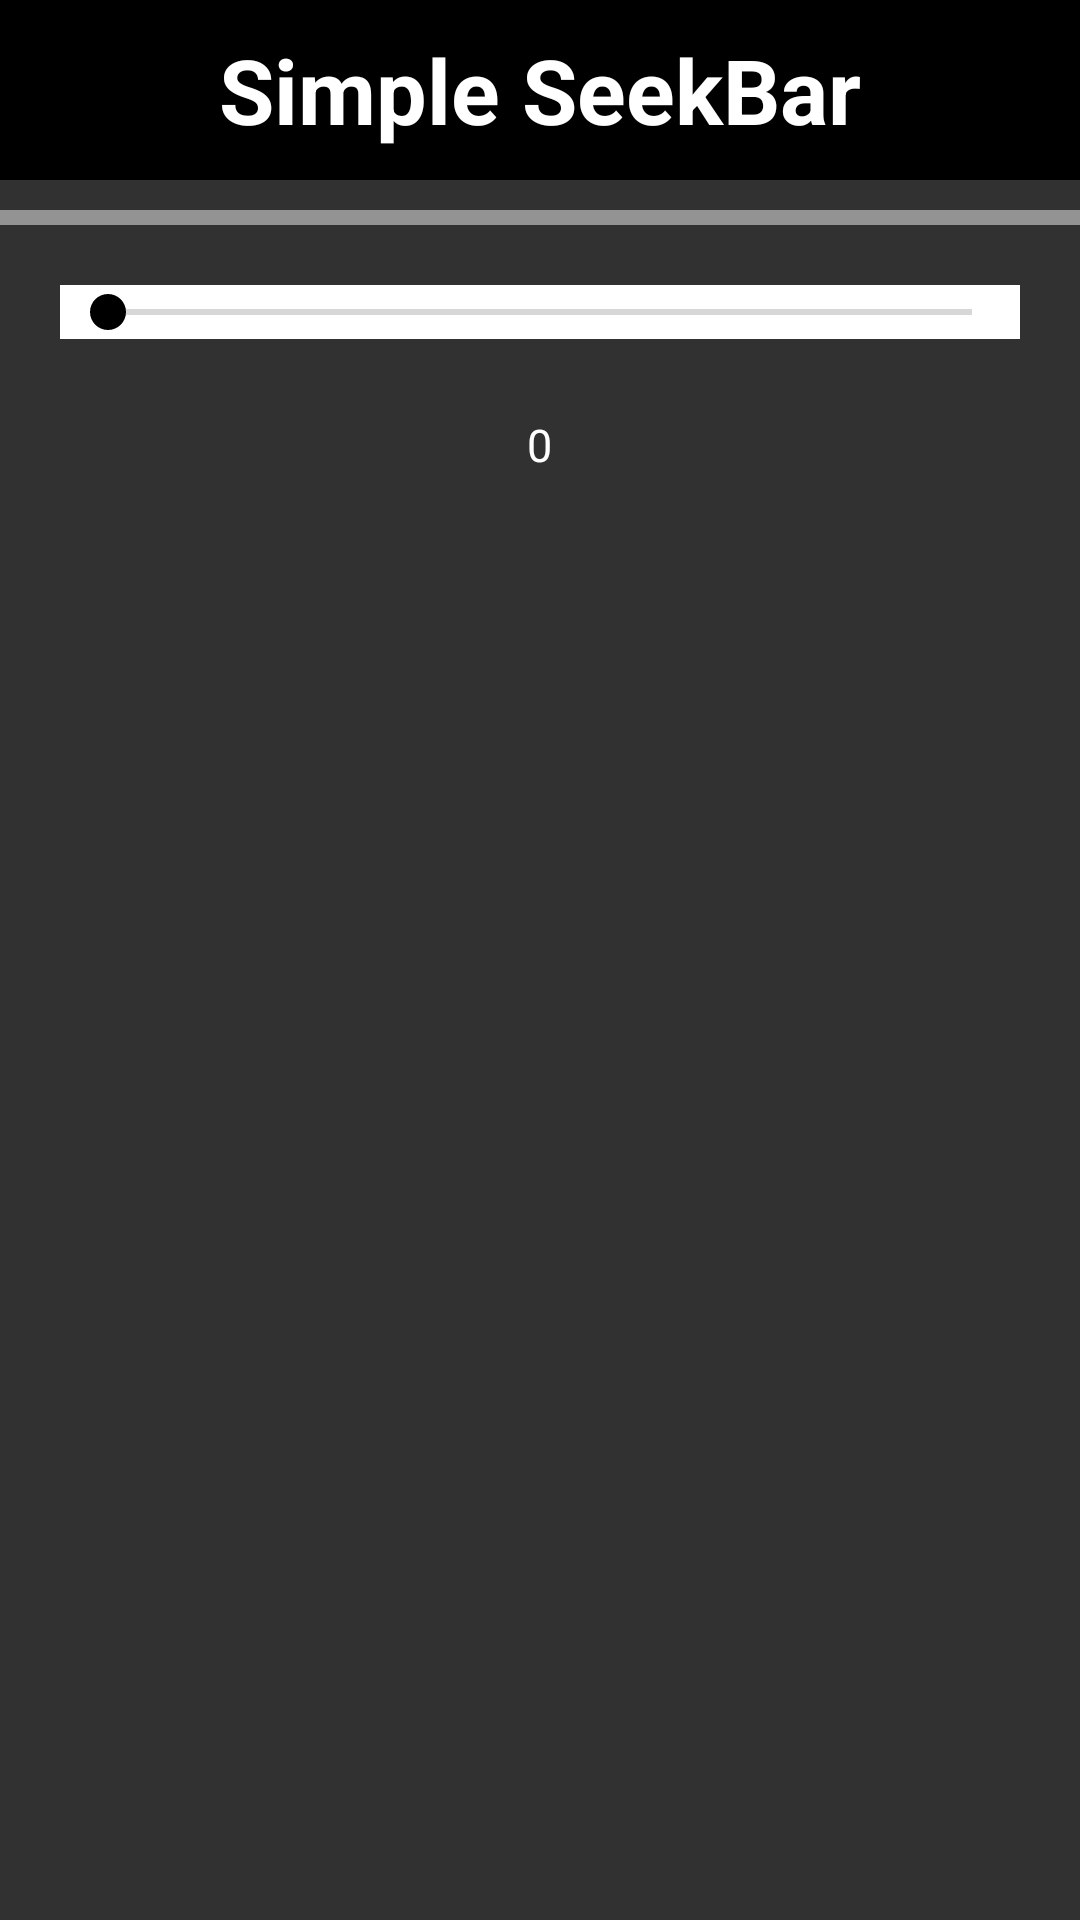

Here is an Android app screen rendered from its layout file. Give the layout XML and the strings, colors and styles it references.
<!-- AndroidManifest.xml: application theme AppTheme -->
<!-- res/layout/activity_simple_seek_bar.xml -->
<?xml version="1.0" encoding="utf-8"?>
<LinearLayout xmlns:android="http://schemas.android.com/apk/res/android"
    xmlns:app="http://schemas.android.com/apk/res-auto"
    xmlns:tools="http://schemas.android.com/tools"
    android:layout_width="match_parent"
    android:layout_height="match_parent"
    tools:context=".SimpleSeekBar"
    android:background="@color/HomeBgColour"
    android:orientation="vertical">

    <TextView
        android:layout_width="match_parent"
        android:layout_height="60dp"
        android:text="Simple SeekBar"
        android:background="#000"
        android:textSize="30sp"
        android:textColor="#fff"
        android:textStyle="bold"
        android:gravity="center"/>

    <View
        android:layout_width="match_parent"
        android:layout_height="5dp"
        android:layout_marginTop="10dp"
        android:background="#79ffffff" />

    <SeekBar
        android:layout_width="match_parent"
        android:layout_height="wrap_content"
        android:id="@+id/simple_seekbar"
        android:layout_margin="20dp"
        android:layout_marginTop="150dp"
        android:background="#ffff" />

    <TextView
        android:layout_width="wrap_content"
        android:layout_height="wrap_content"
        android:id="@+id/simple_seekbar_tv"
        android:layout_marginTop="5dp"
        android:layout_gravity="center"
        android:text="0"
        android:textColor="#ffff"
        android:textSize="15sp" />

</LinearLayout>
<!-- resources referenced by this layout -->
<resources>
  <color name="HomeBgColour">#313131</color>
  <style name="AppTheme" parent="Theme.AppCompat.Light.NoActionBar">
          
          <item name="colorPrimary">@color/colorPrimary</item>
          <item name="colorPrimaryDark">@color/colorPrimaryDark</item>
          <item name="colorAccent">@color/colorAccent</item>
      </style>
  <color name="colorPrimary">#48000000</color>
  <color name="colorPrimaryDark">#6e6e6e</color>
  <color name="colorAccent">#000000</color>
</resources>
